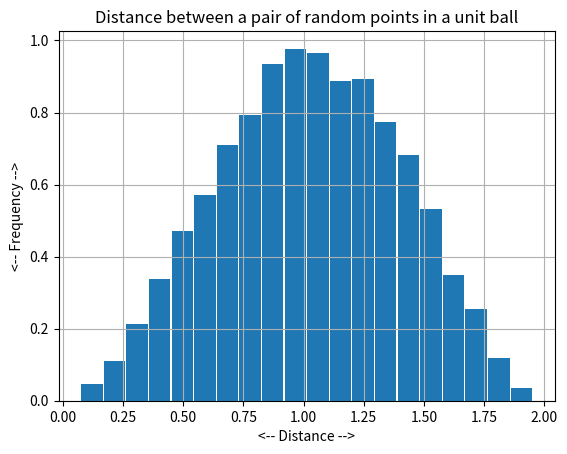
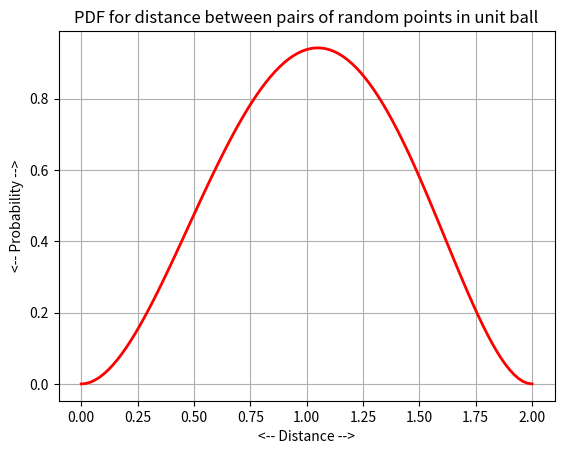
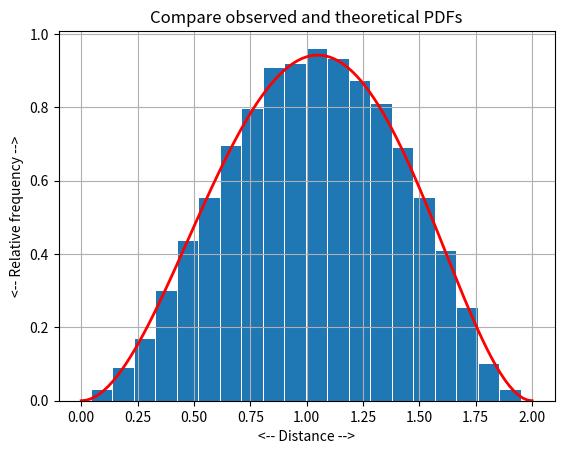

Write Python code to recreate these figures, in order.
#! /usr/bin/env python3
#
def ball_distance_compare ( n ):

#*****************************************************************************80
#
## ball_distance_compare() compares observed and theoretical PDF's.
#
#  Licensing:
#
#    This code is distributed under the MIT license.
#
#  Modified:
#
#    20 May 2019
#
#  Author:
#
#    John Burkardt
#
#  Input:
#
#    integer N, the number of samples to use.
#
  import matplotlib.pyplot as plt
  import numpy as np

  t = np.zeros ( n )

  for i in range ( 0, n ):
    p = ball_unit_sample ( )
    q = ball_unit_sample ( )
    t[i] = np.linalg.norm ( p - q )

  plt.hist ( t, bins = 20, rwidth = 0.95, density = True )

  d = np.linspace ( 0.0, 2.0, 101 )
  pdf = ( 3.0 / 16.0 ) * ( d - 2.0 )**2 * d**2 * ( d + 4.0 )
  plt.plot ( d, pdf, 'r-', linewidth = 2 )

  plt.grid ( True )
  plt.xlabel ( '<-- Distance -->' )
  plt.ylabel ( '<-- Relative frequency -->' )
  plt.title ( 'Compare observed and theoretical PDFs' )
  filename = 'ball_distance_compare.png'
  plt.savefig ( filename )
  print ( '  Graphics saved as "%s"' % ( filename ) )
  plt.show ( block = False )
  plt.close ( )

  return

def ball_distance_histogram ( n ):

#*****************************************************************************80
#
## ball_distance_histogram() histograms ball distance statistics.
#
#  Licensing:
#
#    This code is distributed under the MIT license.
#
#  Modified:
#
#    20 May 2019
#
#  Author:
#
#    John Burkardt
#
#  Input:
#
#    integer N, the number of samples to use.
#
  import matplotlib.pyplot as plt
  import numpy as np

  t = np.zeros ( n )

  for i in range ( 0, n ):
    p = ball_unit_sample ( )
    q = ball_unit_sample ( )
    t[i] = np.linalg.norm ( p - q )

  plt.hist ( t, bins = 20, rwidth = 0.95, density = True )
  plt.grid ( True )
  plt.xlabel ( '<-- Distance -->' )
  plt.ylabel ( '<-- Frequency -->' )
  plt.title ( 'Distance between a pair of random points in a unit ball' )
  filename = 'ball_distance_histogram.png'
  plt.savefig ( filename )
  print ( '  Graphics saved as "%s"' % ( filename ) )
  plt.show ( block = False )
  plt.close ( )

  return

def ball_distance_pdf ( ):

#*****************************************************************************80
#
## ball_distance_pdf() plots the PDF for the ball distance problem.
#
#  Licensing:
#
#    This code is distributed under the MIT license.
#
#  Modified:
#
#    20 May 2019
#
#  Author:
#
#    John Burkardt
#
  import matplotlib.pyplot as plt
  import numpy as np

  d = np.linspace ( 0.0, 2.0, 101 )

  pdf = ( 3.0 / 16.0 ) * ( d - 2.0 )**2 * d**2 * ( d + 4.0 )

  plt.plot ( d, pdf, 'r-', linewidth = 2 )
  plt.grid ( True )
  plt.xlabel ( '<-- Distance -->' )
  plt.ylabel ( '<-- Probability -->' )
  plt.title ( 'PDF for distance between pairs of random points in unit ball' )
  filename = 'ball_distance_pdf.png'
  plt.savefig ( filename )
  print ( '  Graphics saved as "%s"' % ( filename ) )
  plt.show ( block = False )
  plt.close ( )

  return

def ball_distance_stats ( n ):

#*****************************************************************************80
#
## ball_distance_stats() estimates ball distance statistics.
#
#  Licensing:
#
#    This code is distributed under the MIT license.
#
#  Modified:
#
#    20 May 2019
#
#  Author:
#
#    John Burkardt
#
#  Input:
#
#    integer N, the number of sample points to use.
#
#  Output:
#
#    real MU, VAR, the estimated mean and variance of the
#    distance between two random points in the unit ball.
#
  import numpy as np

  t = np.zeros ( n )
  for i in range ( 0, n ):
    p = ball_unit_sample ( )
    q = ball_unit_sample ( )
    t[i] = np.linalg.norm ( p - q )

  mu = np.mean ( t )
  var = np.var ( t )

  mu_exact = 36.0 / 35.0
  print ( '' )
  print ( '  Using N = %d sample points,' % ( n ) )
  print ( '  Estimated mean distance = %g' % ( mu ) )
  print ( '  Exact mean distance     = %g' % ( mu_exact ) )
  print ( '  Estimated variance      = %g' % ( var ) )

  return mu, var

def ball_distance_test ( ):

#*****************************************************************************80
#
## ball_distance_test() tests ball_distance().
#
#  Licensing:
#
#    This code is distributed under the MIT license.
#
#  Modified:
#
#    20 May 2019
#
#  Author:
#
#    John Burkardt
#
  import numpy as np
  import platform

  print ( '' )
  print ( 'ball_distance_test():' )
  print ( '  python version: ' + platform.python_version ( ) )
  print ( '  numpy version:  ' + np.version.version )
  print ( '  Test ball_distance().' )

  n = 10000
  [ mu, var ] = ball_distance_stats ( n )

  n = 10000
  ball_distance_histogram ( n )

  ball_distance_pdf ( )
 
  n = 10000
  ball_distance_compare ( n )
#
#  Terminate.
#
  print ( '' )
  print ( 'ball_distance_test():' )
  print ( '  Normal end of execution.' )

  return

def ball_unit_sample ( ):

#*****************************************************************************80
#
## ball_unit_sample() returns sample points in the unit ball.
#
#  Licensing:
#
#    This code is distributed under the MIT license. 
#
#  Modified:
#
#    20 May 2019
#
#  Author:
#
#    John Burkardt
#
#  Reference:
#
#    Russell Cheng,
#    Random Variate Generation,
#    in Handbook of Simulation,
#    edited by Jerry Banks,
#    Wiley, 1998, pages 168.
#
#    Reuven Rubinstein,
#    Monte Carlo Optimization, Simulation, and Sensitivity
#    of Queueing Networks,
#    Wiley, 1986, page 232.
#
#  Output:
#
#    real X(3), the point.
#
  from numpy.random import default_rng
  import numpy as np

  rng = default_rng ( )

  x = rng.standard_normal ( size = 3 )
#
#  Normalize the vector.
#
  x = x / np.linalg.norm ( x )
#
#  Now compute a value to map the point ON the sphere INTO the sphere.
#
  r = rng.random ( )
 
  x = r ** ( 1.0 / 3.0 ) * x

  return x

def timestamp ( ):

#*****************************************************************************80
#
## timestamp() prints the date as a timestamp.
#
#  Licensing:
#
#    This code is distributed under the MIT license. 
#
#  Modified:
#
#    06 April 2013
#
#  Author:
#
#    John Burkardt
#
  import time

  t = time.time ( )
  print ( time.ctime ( t ) )

  return None

if ( __name__ == '__main__' ):
  timestamp ( )
  ball_distance_test ( )
  timestamp ( )
